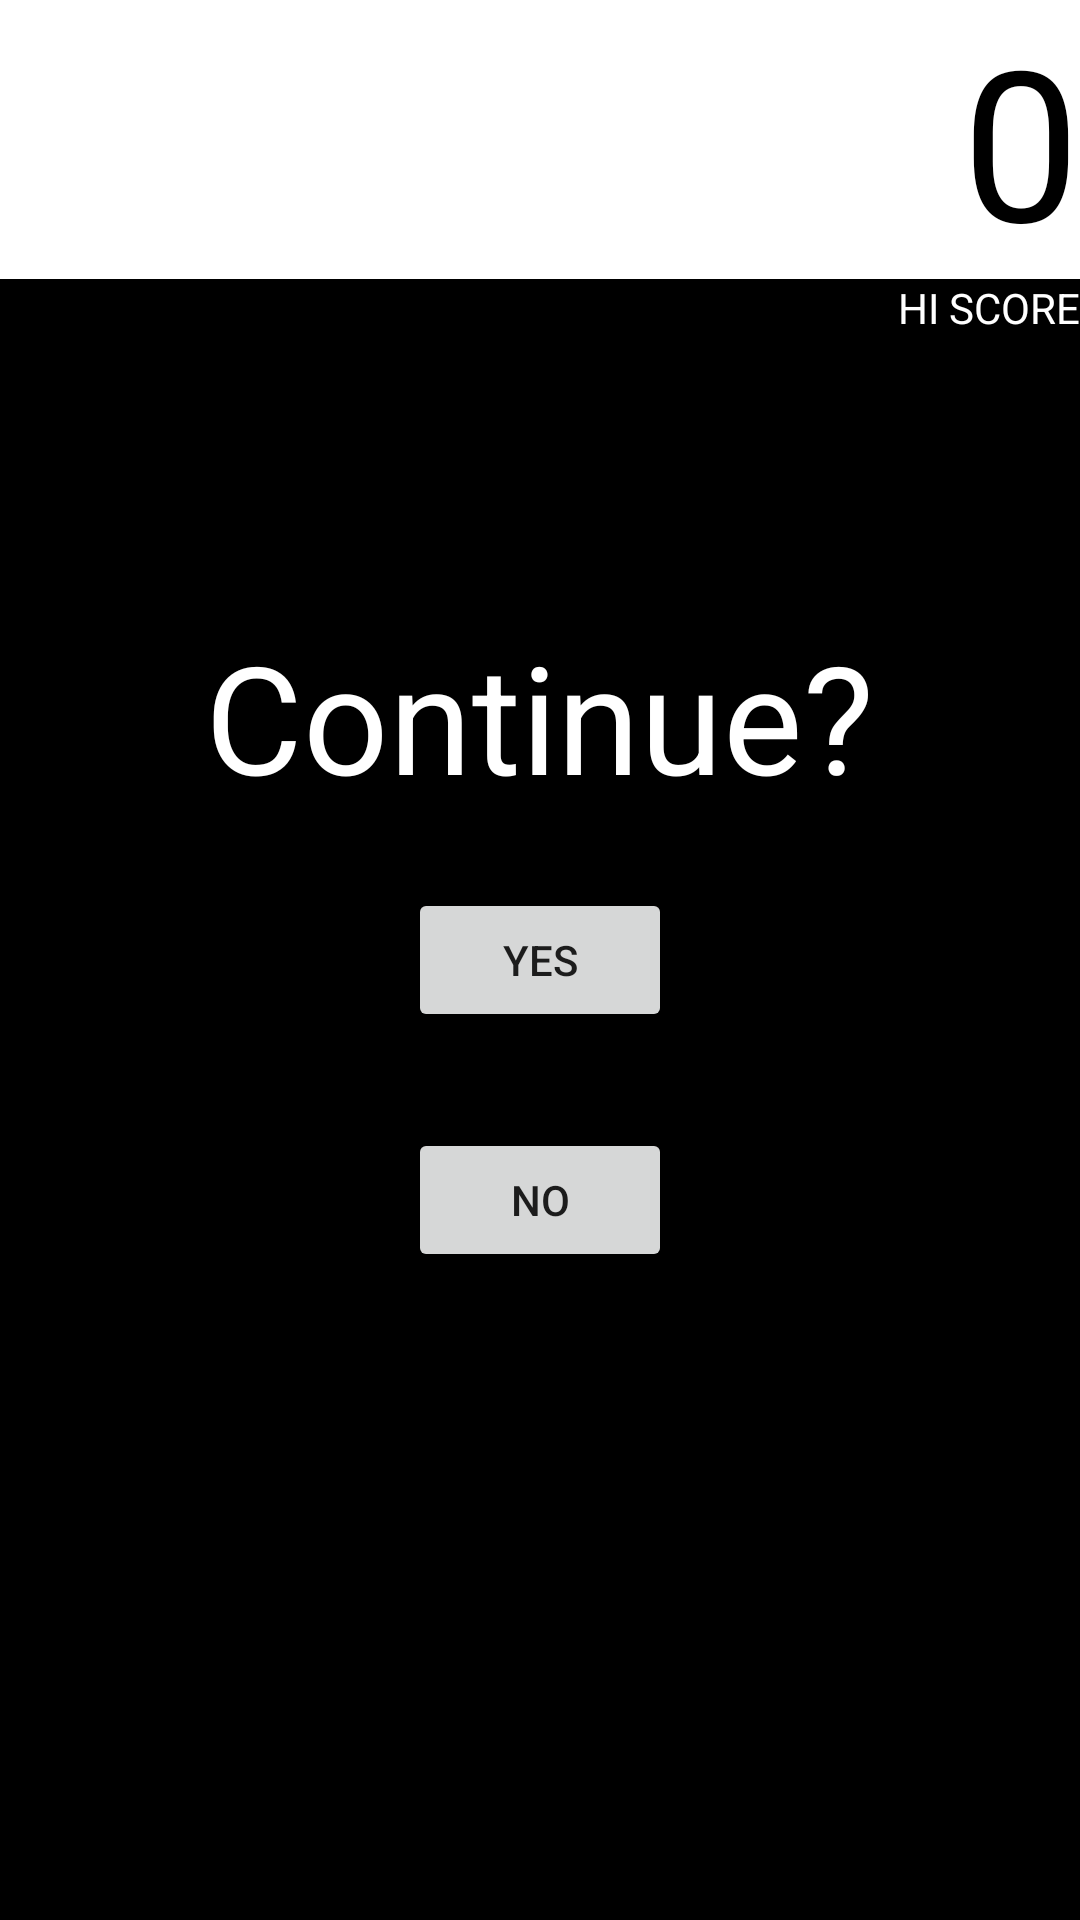

This screen was rendered from an Android layout file. Write that file and the resources it references.
<!-- AndroidManifest.xml: application theme AppTheme -->
<!-- res/layout/menu_continue.xml -->
<RelativeLayout
    xmlns:android="http://schemas.android.com/apk/res/android"
    xmlns:tools="http://schemas.android.com/tools"
    android:layout_height="match_parent"
    android:layout_width="match_parent"
    android:id="@+id/relativeLayout"
    tools:context=".Continue"
    android:background="@color/black">

    <TextView
        android:id="@+id/textview1"
        android:layout_width="match_parent"
        android:layout_height="wrap_content"
        android:layout_span="4"
        android:background="@color/white"
        android:gravity="end"
        android:textColor="@color/black"
        android:text="@string/score"
        android:textSize="70sp">
    </TextView>

    <TextView
        android:id="@+id/hi_score"
        android:layout_width="wrap_content"
        android:layout_height="wrap_content"
        android:textColor="@color/white"
        android:text="@string/hi_score"
        android:layout_below="@+id/textview1"
        android:layout_alignParentEnd="true" />

    <Button
        android:id="@+id/no"
        android:layout_width="wrap_content"
        android:layout_height="wrap_content"
        android:text="@string/no"
        android:layout_marginTop="32dp"
        android:layout_below="@+id/yes"
        android:layout_alignStart="@+id/yes"
        android:contentDescription="@string/no"/>

    <Button
        android:id="@+id/yes"
        android:layout_width="wrap_content"
        android:layout_height="wrap_content"
        android:text="@string/yes"
        android:layout_centerVertical="true"
        android:layout_centerHorizontal="true"
        android:contentDescription="@string/yes"/>

    <TextView
        android:id="@+id/textview2"
        android:layout_width="wrap_content"
        android:layout_height="wrap_content"
        android:layout_span="4"
        android:background="@color/black"
        android:gravity="end"
        android:textColor="@color/white"
        android:text="@string/end"
        android:textSize="50sp"
        android:layout_above="@+id/yes"
        android:layout_centerHorizontal="true"
        android:layout_marginBottom="24dp">
    </TextView>


</RelativeLayout>
<!-- resources referenced by this layout -->
<resources>
  <color name="black">#000000</color>
  <color name="white">#ffffff</color>
  <string name="end">Continue?</string>
  <string name="hi_score">HI SCORE</string>
  <string name="no">No</string>
  <string name="score">0</string>
  <string name="yes">Yes</string>
  <style name="AppTheme" parent="Theme.AppCompat.Light.DarkActionBar">
          
  
      </style>
</resources>
